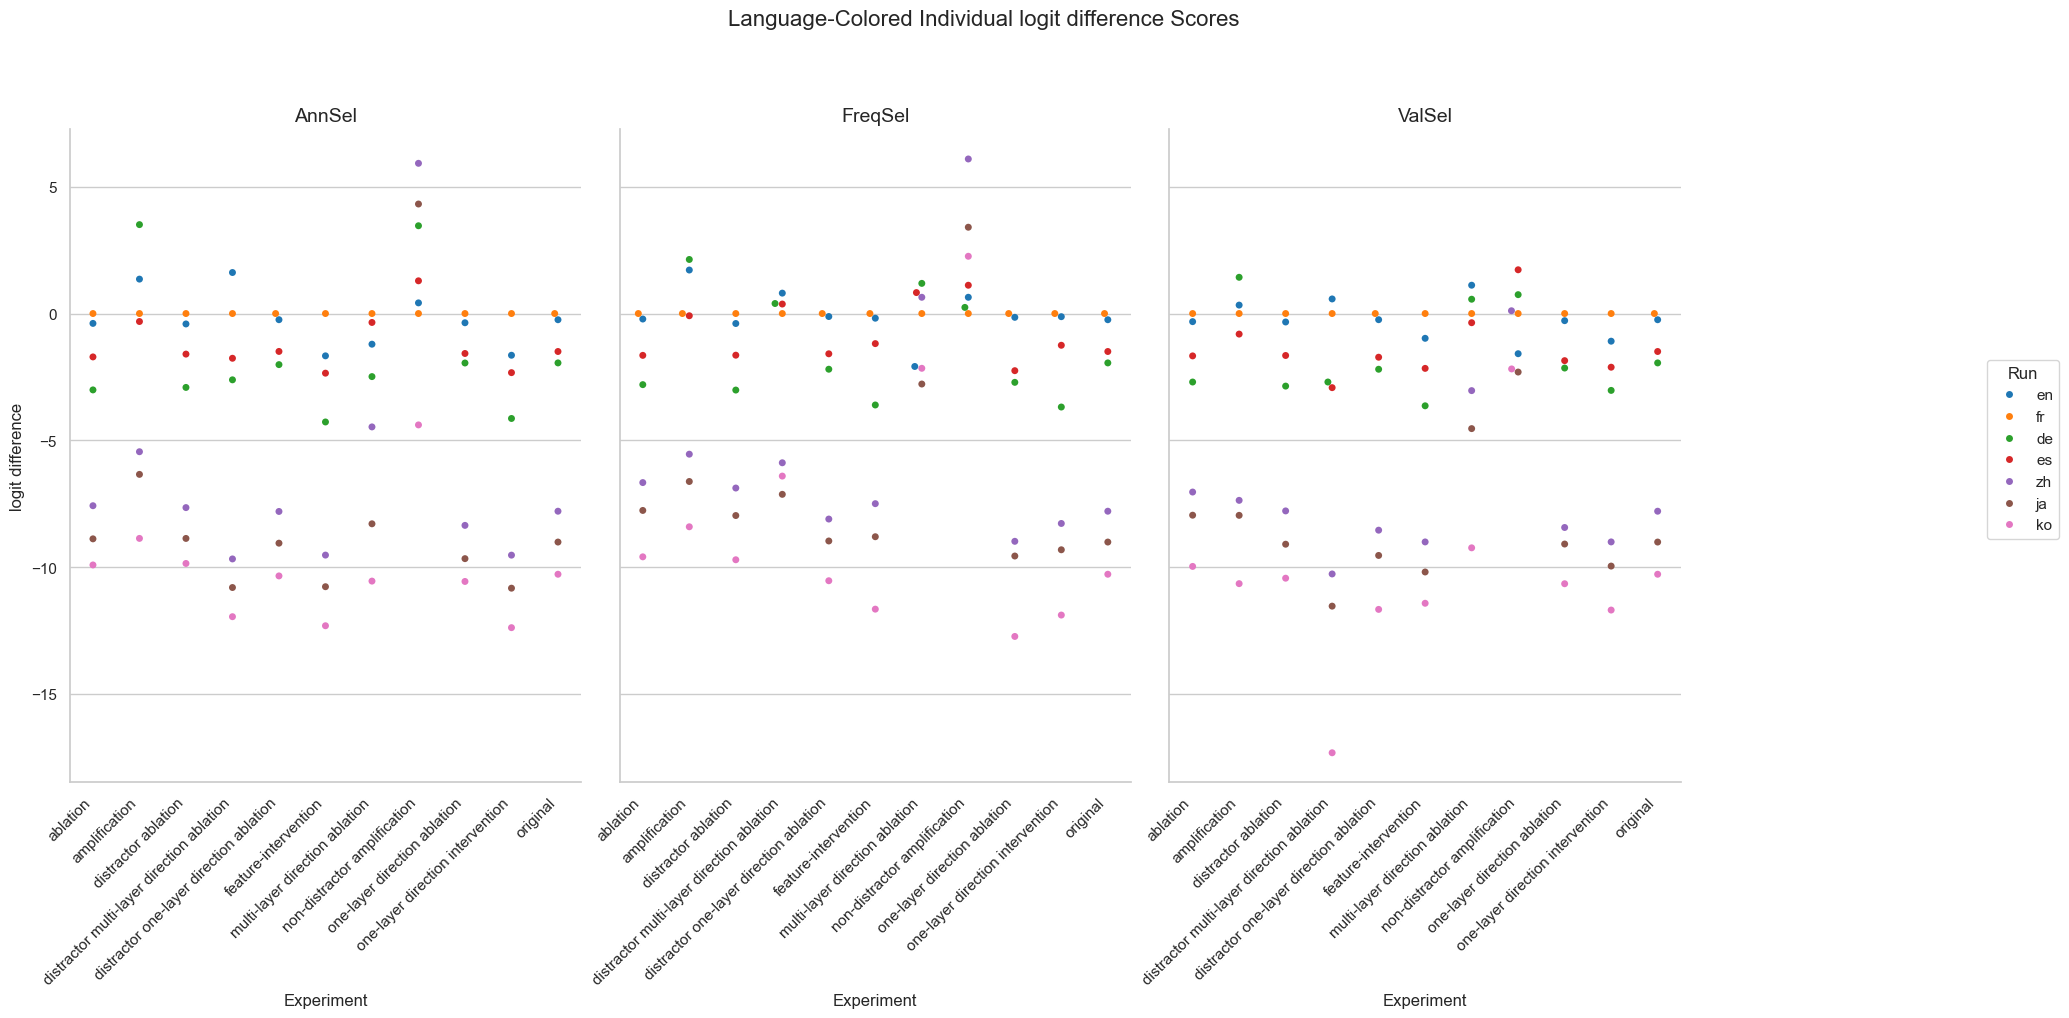

The file beside this chart, header and first rows:
Experiment, Method, Run, mean, stdev
original, AnnSel, en, -0.2442, 3.864
original, AnnSel, fr, 0.0, 0.0
original, AnnSel, de, -1.945, 4.414
original, AnnSel, es, -1.496, 3.676
original, AnnSel, zh, -7.788, 4.041
original, AnnSel, ja, -9.003, 4.134
original, AnnSel, ko, -10.27, 3.966
original, FreqSel, en, -0.2442, 3.864
original, FreqSel, fr, 0.0, 0.0
original, FreqSel, de, -1.945, 4.414
original, FreqSel, es, -1.496, 3.676
original, FreqSel, zh, -7.788, 4.041
original, FreqSel, ja, -9.003, 4.134
original, FreqSel, ko, -10.27, 3.966
original, ValSel, en, -0.2442, 3.864
original, ValSel, fr, 0.0, 0.0
original, ValSel, de, -1.945, 4.414
original, ValSel, es, -1.496, 3.676
original, ValSel, zh, -7.788, 4.041
original, ValSel, ja, -9.003, 4.134
original, ValSel, ko, -10.27, 3.966
distractor ablation, AnnSel, en, -0.4104, 3.632
distractor ablation, AnnSel, fr, 0.0, 0.0
distractor ablation, AnnSel, de, -2.911, 3.796
distractor ablation, AnnSel, es, -1.598, 3.492
distractor ablation, AnnSel, zh, -7.646, 3.908
distractor ablation, AnnSel, ja, -8.861, 4.152
distractor ablation, AnnSel, ko, -9.847, 4.071
distractor ablation, FreqSel, en, -0.393, 3.847
distractor ablation, FreqSel, fr, 0.0, 0.0
distractor ablation, FreqSel, de, -3.015, 3.973
distractor ablation, FreqSel, es, -1.641, 3.819
distractor ablation, FreqSel, zh, -6.875, 4.21
distractor ablation, FreqSel, ja, -7.958, 4.329
distractor ablation, FreqSel, ko, -9.701, 4.42
distractor ablation, ValSel, en, -0.3331, 3.696
distractor ablation, ValSel, fr, 0.0, 0.0
distractor ablation, ValSel, de, -2.859, 3.928
distractor ablation, ValSel, es, -1.653, 3.765
distractor ablation, ValSel, zh, -7.776, 4.063
distractor ablation, ValSel, ja, -9.088, 4.356
distractor ablation, ValSel, ko, -10.43, 4.245
ablation, AnnSel, en, -0.3885, 3.709
ablation, AnnSel, fr, 0.0, 0.0
ablation, AnnSel, de, -3.009, 3.898
ablation, AnnSel, es, -1.709, 3.642
ablation, AnnSel, zh, -7.572, 4.022
ablation, AnnSel, ja, -8.877, 4.279
ablation, AnnSel, ko, -9.906, 4.209
ablation, FreqSel, en, -0.2165, 3.762
ablation, FreqSel, fr, 0.0, 0.0
ablation, FreqSel, de, -2.802, 3.931
ablation, FreqSel, es, -1.648, 3.817
ablation, FreqSel, zh, -6.66, 4.232
ablation, FreqSel, ja, -7.758, 4.391
ablation, FreqSel, ko, -9.586, 4.457
ablation, ValSel, en, -0.3196, 3.821
ablation, ValSel, fr, 0.0, 0.0
ablation, ValSel, de, -2.698, 4.014
ablation, ValSel, es, -1.669, 3.903
... 171 more rows
